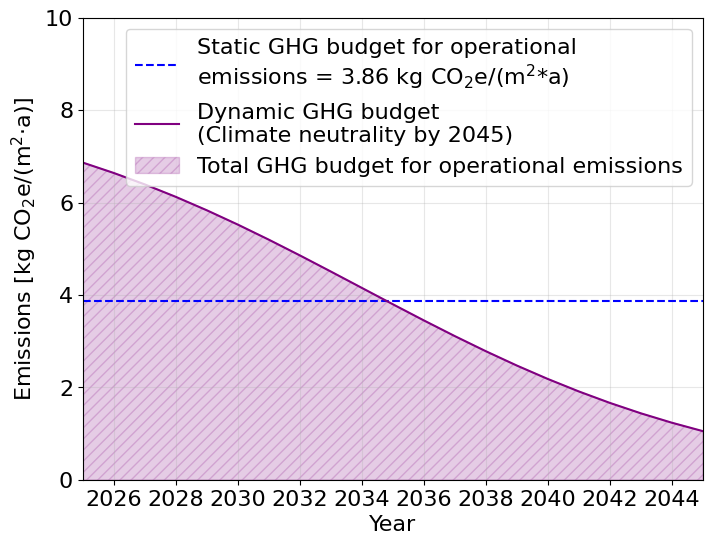

This figure's Python source:
import numpy as np
import matplotlib.pyplot as plt
from scipy.integrate import quad
from matplotlib.ticker import MaxNLocator


# Key parameters for the time period and the constant budget
T_min = 2025
T_max = 2045

# Constant GHG emission level for operational emissions
x_op_base = 3.86

# Area (integral) under this constant budget line
I_constant = x_op_base * (T_max - T_min)

# Fitted functions for heating (f) and electricity (g)

def f(x):
    # Sigmoid fit for the share of non-renewable heating.
    # Example parameters from previous analysis.
    return 88.71710115840355 / (1 + np.exp(-(-3.348762256837263) * (x - 0.4505688285851687)))

def g(x):
    # Sinusoidal fit for the share of non-renewable electricity.
    # Example parameters from previous analysis.
    return 36.10080564331148 * np.sin(0.3155578919710513 * x + 3.058151974258264) + 39.54060321870498

# Weight factor (share of electricity vs. heating)
w = 0.137

# Raw function Z(t): combination of f and g,
# mapping t in [2025..2045] to x in [0..1].

def scale_year(year):
    # Scale a given year between T_min and T_max onto the range [0..1]
    return (year - T_min) / (T_max - T_min)

def Z(year):
    # Combined function Z(t) = (1 - w)*f(x) + w*g(x), where x = scaled year.
    x = scale_year(year)
    return (1 - w) * f(x) + w * g(x)

# We want dynamic(t) = a + b*Z(t) such that:
#       (a) The integral over [T_min..T_max] equals I_constant
#       (b) dynamic(2045) = 0.15 * dynamic(2025)

# Compute Z(2025) and Z(2045) for boundary conditions
Z_2025 = Z(T_min)
Z_2045 = Z(T_max)

# Compute the integral of Z(t) over [2025..2045]
def Z_of_t(t):
    return Z(t)

I_Z, _ = quad(Z_of_t, T_min, T_max)

# We aim for:
#   dynamic budget (2025) = a + b * Z_2025
#   dynamic budget (2045) = a + b * Z_2045
#   Condition 1 (to stay in line with the available budget): ∫ dynamic(t) dt = I_constant
#   Condition 2 (to make sure that the relation of the projection data stays relevant): 
#   factor_2025_2045 = dynamic budget (2045) / dynamic budget(2025) = w * (electricity mix (2045) / electricity mix (2025)) + (1 - w) * (heating mix (2045) / heating mix (2025))

# Distribution factor (based on ratio of partial shares of the electricity and heating mix)
factor_2025_2045 = w * (4.3 / 42.2) + (1 - w) * (11.6 / 71.9) # = 0,15

# => dynamic(2045) = 0.15 * dynamic(2025)
# => a + b * Z_2045 = 0.15 * (a + b * Z_2025)
# => (1)  0.85 * a + b * (Z_2045 - 0.15 * Z_2025) = 0
# => (2)  ∫(a + b * Z(t)) dt = a * (T_max - T_min) + b * I_Z = I_constant

def solve_for_a_b():

    # Solve the system of equations:
    #   0.85 * a + b * (Z_2045 - 0.15 * Z_2025) = 0
    #   a * (T_max - T_min) + b * I_Z = I_constant
    
    # Using a parametric approach, we express a in terms of b, then
    # solve for b from the integral condition.

    # (1) Express a as a function of b
    # numerator = -(Z_2045 - 0.15 * Z_2025)
    numerator = -(Z_2045 - factor_2025_2045 * Z_2025)
    
    def a_in_terms_of_b(b_val):
        return b_val * numerator / (1 - factor_2025_2045)

    # (2) The integral condition:
    # a*(T_max - T_min) + b * I_Z = I_constant
    # Substituting a_in_terms_of_b into it:
    denom = (numerator / (1 - factor_2025_2045)) * (T_max - T_min) + I_Z

    b_sol = I_constant / denom
    a_sol = a_in_terms_of_b(b_sol)
    return a_sol, b_sol

a, b = solve_for_a_b()

def dynamic(t):
    # Define the dynamic GHG budget function: dynamic(t) = a + b * Z(t)
    return a + b * Z(t)

# Plot and verification

# Check that dynamic(2045)/dynamic(2025) ~ 0.15 and that the integral is correct
ratio_2045_2025 = dynamic(T_max) / dynamic(T_min)
I_dynamic, _ = quad(dynamic, T_min, T_max)

print(f"Z(2025) = {Z_2025:.3f},   Z(2045) = {Z_2045:.3f}")
print("a =", a, "   b =", b)
print(f"Ratio dynamic(2045)/dynamic(2025) = {ratio_2045_2025:.3f}")
print(f"I_constant  = {I_constant:.4f}")
print(f"I_dynamic   = {I_dynamic:.4f}\n")

# Set the font family to Arial
plt.rcParams["font.family"] = "Arial"

years = np.arange(T_min, T_max + 1)
dyn_vals = [dynamic(y) for y in years]

plt.figure(figsize=(8, 6))

# Plot the static GHG budget line
plt.axhline(
    x_op_base,
    color='b',
    linestyle='--',
    label=f"Static GHG budget for operational \nemissions = {x_op_base} kg CO$_2$e/(m$^2$*a)"
)

# Plot the dynamic budget
plt.plot(
    years,
    dyn_vals,
    label="Dynamic GHG budget\n(Climate neutrality by 2045)",
    color='purple'
)

# Highlight the area under the dynamic budget curve
plt.fill_between(
    years,
    dyn_vals,
    0,
    color='purple',
    alpha=0.2,
    hatch='///',
    label="Total GHG budget for operational emissions"
)

plt.xlabel("Year", fontsize=16)
plt.ylabel("Emissions [kg CO$_2$e/(m$^2$·a)]", fontsize=16)
plt.xlim([T_min, T_max])
plt.ylim([0, 10])
plt.gca().xaxis.set_major_locator(MaxNLocator(integer=True))
plt.legend(fontsize=16)
plt.grid(alpha=0.3)
plt.tick_params(axis='both', labelsize=16)

# Force integer ticks on the x-axis
ax = plt.gca()
ax.xaxis.set_major_locator(MaxNLocator(integer=True))

plt.show()

# Print result
print(f"2025: dynamic = {dynamic(T_min):.2f} kg CO₂e/(m²·a)")
print(f"2045: dynamic = {dynamic(T_max):.2f} kg CO₂e/(m²·a)")